The GitHub repository Max-Highsmith/TerrainClassifier contains a labelled image folder "BirdTerrainData" with 3 categories: land, mixed terrain, water. Examples follow, each with its label.

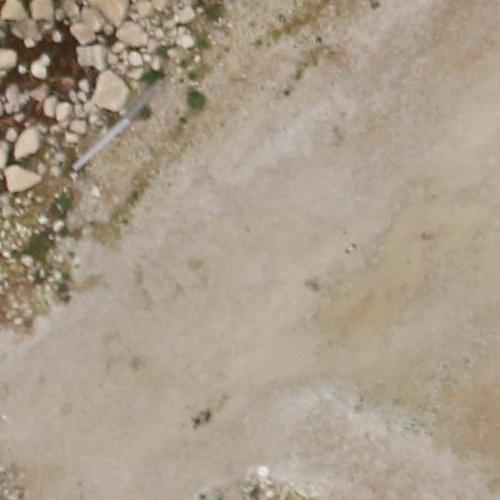
Label: land

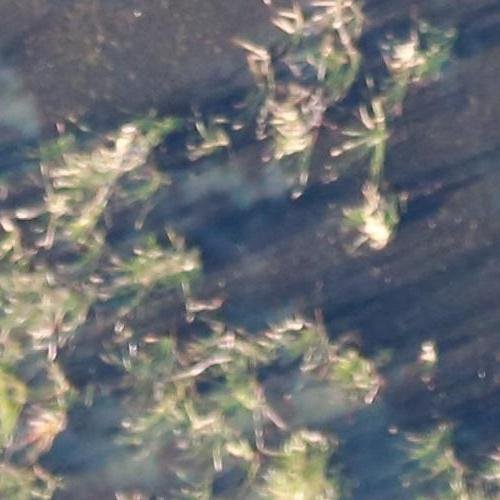
Label: land

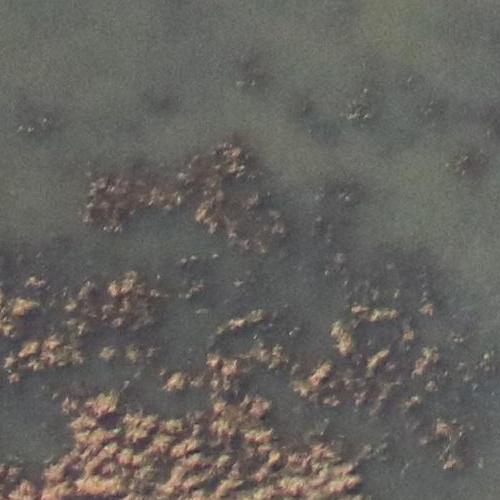
Label: mixed terrain

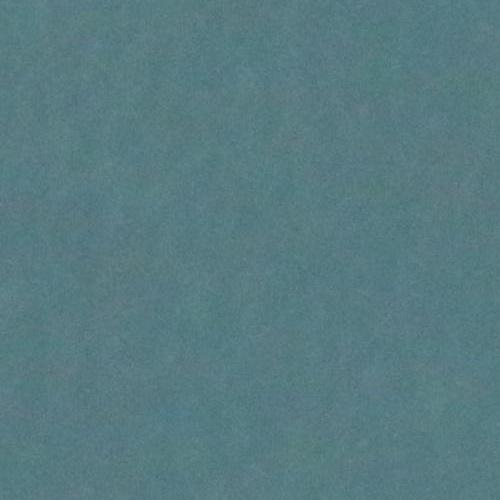
Label: water

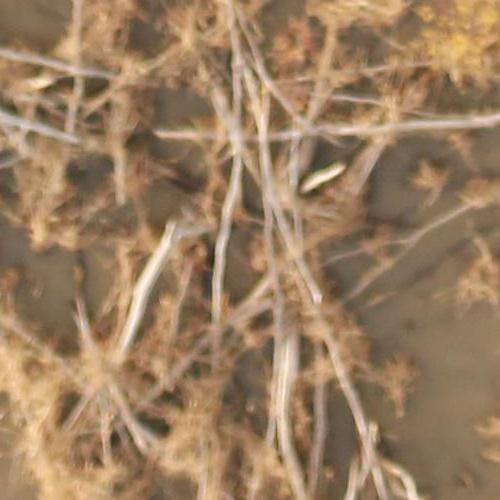
Label: mixed terrain

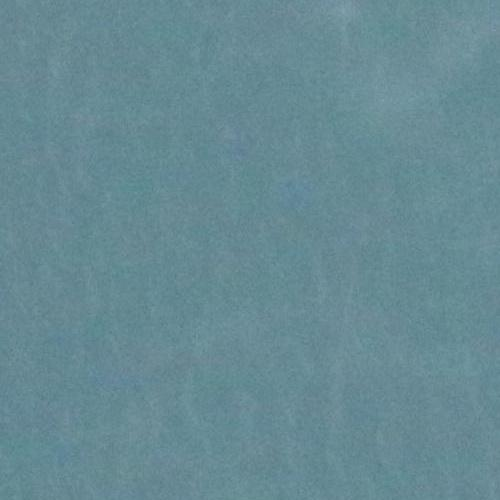
Label: water
